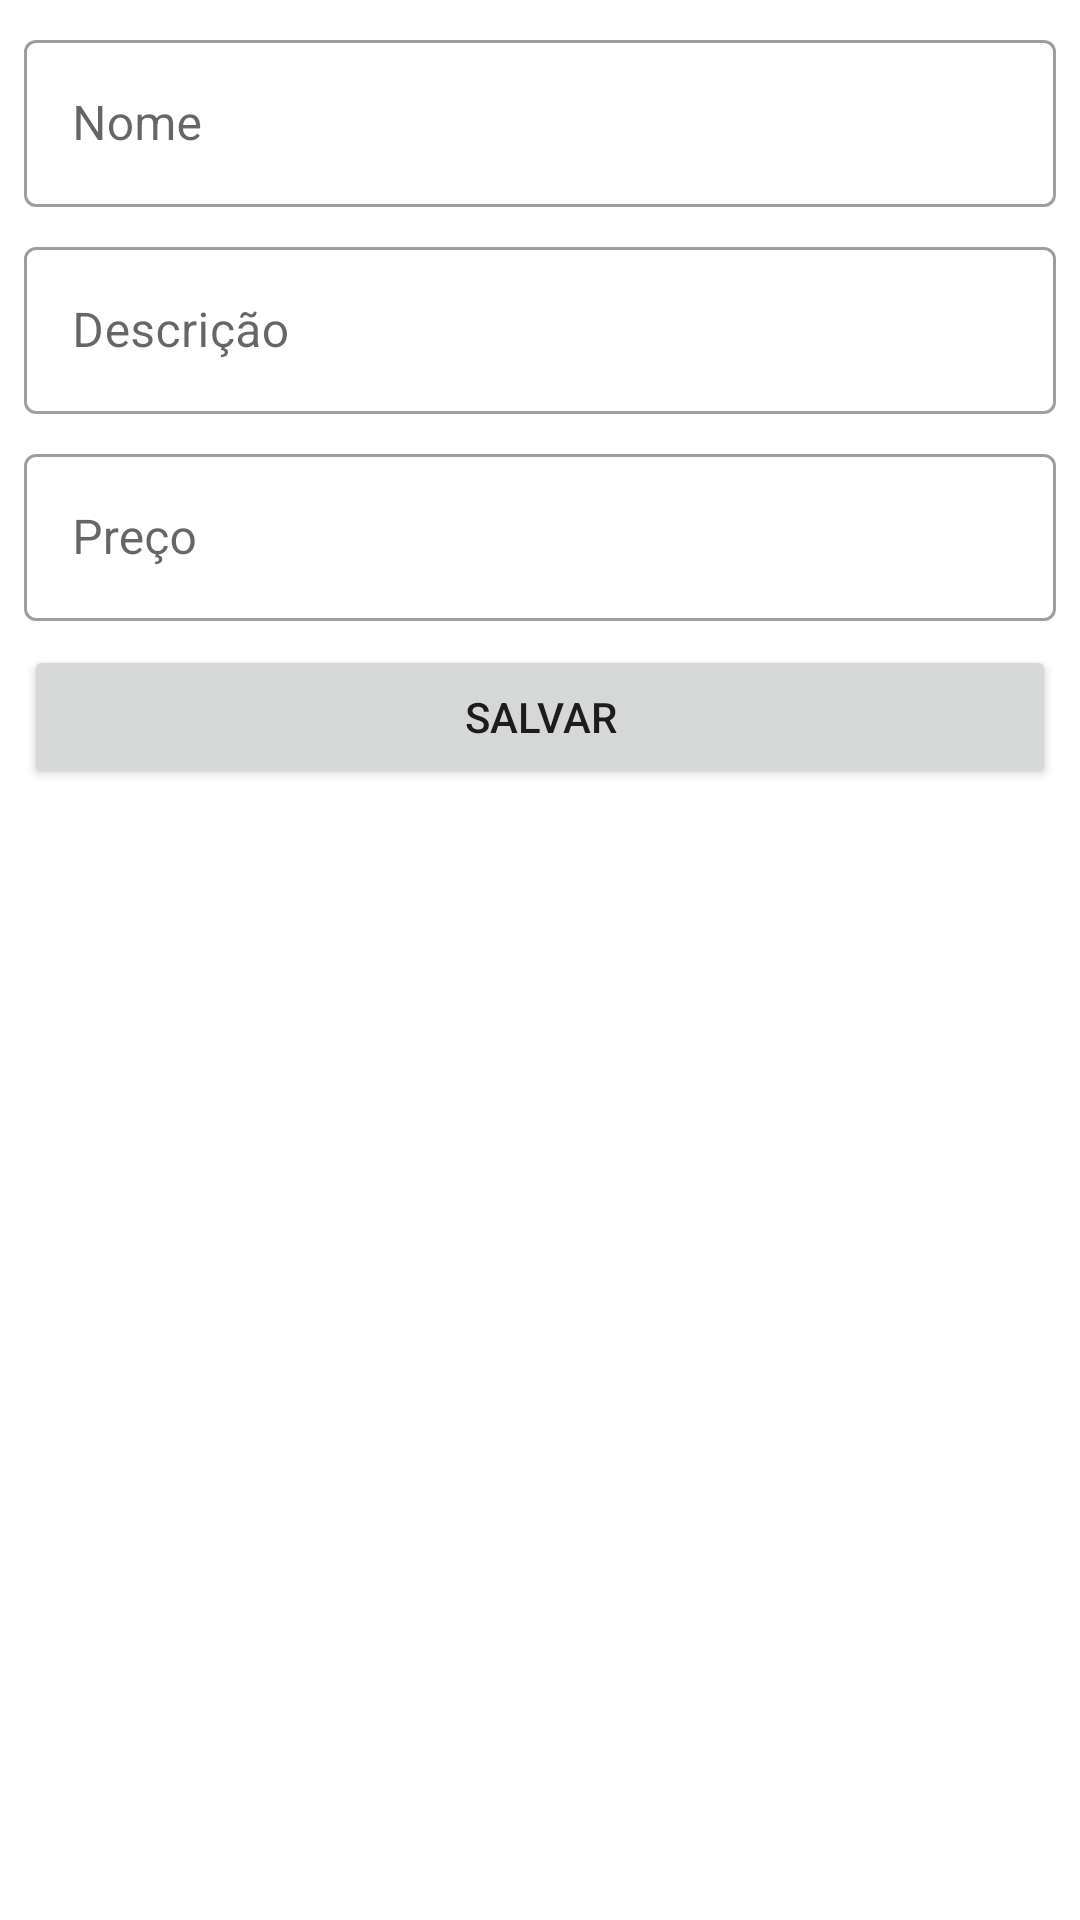

Android layout source for this screen:
<!-- AndroidManifest.xml: application theme Theme.OrganizeProducts -->
<!-- res/layout/activity_register_products.xml -->
<?xml version="1.0" encoding="utf-8"?>
<androidx.constraintlayout.widget.ConstraintLayout xmlns:android="http://schemas.android.com/apk/res/android"
    xmlns:app="http://schemas.android.com/apk/res-auto"
    xmlns:tools="http://schemas.android.com/tools"
    android:layout_width="match_parent"
    android:layout_height="match_parent"
    tools:context=".ui.activity.RegisterProductsActivity">


    <com.google.android.material.textfield.TextInputLayout
        android:id="@+id/activity_register_products_name"
        style="@style/Widget.MaterialComponents.TextInputLayout.OutlinedBox"
        android:layout_width="match_parent"
        android:layout_height="wrap_content"
        android:layout_margin="8dp"
        app:layout_constraintEnd_toEndOf="parent"
        app:layout_constraintStart_toStartOf="parent"
        app:layout_constraintTop_toTopOf="parent">

        <com.google.android.material.textfield.TextInputEditText
            android:layout_width="match_parent"
            android:layout_height="wrap_content"
            android:hint="Nome"
            android:inputType="text"
            tools:text="Nome do produto" />
    </com.google.android.material.textfield.TextInputLayout>


    <com.google.android.material.textfield.TextInputLayout
        android:id="@+id/activity_register_products_description"
        style="@style/Widget.MaterialComponents.TextInputLayout.OutlinedBox"
        android:layout_width="match_parent"
        android:layout_height="wrap_content"
        android:layout_margin="8dp"
        app:layout_constraintEnd_toEndOf="parent"
        app:layout_constraintStart_toStartOf="parent"
        app:layout_constraintTop_toBottomOf="@id/activity_register_products_name">

        <com.google.android.material.textfield.TextInputEditText
            android:layout_width="match_parent"
            android:layout_height="wrap_content"
            android:hint="Descrição"
            android:inputType="text"
            tools:text="Descrição do produto" />
    </com.google.android.material.textfield.TextInputLayout>

    <com.google.android.material.textfield.TextInputLayout
        android:id="@+id/activity_register_products_price"
        style="@style/Widget.MaterialComponents.TextInputLayout.OutlinedBox"
        android:layout_width="match_parent"
        android:layout_height="wrap_content"
        android:layout_margin="8dp"
        app:layout_constraintEnd_toEndOf="parent"
        app:layout_constraintStart_toStartOf="parent"
        app:layout_constraintTop_toBottomOf="@id/activity_register_products_description">

        <com.google.android.material.textfield.TextInputEditText
            android:layout_width="match_parent"
            android:layout_height="wrap_content"
            android:hint="Preço"
            android:inputType="numberDecimal"
            tools:text="25,95" />

    </com.google.android.material.textfield.TextInputLayout>

    <Button
        android:id="@+id/activity_register_products_save"
        android:layout_width="match_parent"
        android:layout_height="wrap_content"
        android:layout_margin="8dp"
        android:text="Salvar"
        app:layout_constraintEnd_toEndOf="parent"
        app:layout_constraintStart_toStartOf="parent"
        app:layout_constraintTop_toBottomOf="@id/activity_register_products_price" />


</androidx.constraintlayout.widget.ConstraintLayout>
<!-- resources referenced by this layout -->
<resources>
  <style name="Theme.OrganizeProducts" parent="Theme.MaterialComponents.DayNight.DarkActionBar">
          
          <item name="colorPrimary">@color/purple_500</item>
          <item name="colorPrimaryVariant">@color/purple_700</item>
          <item name="colorOnPrimary">@color/white</item>
          
          <item name="colorSecondary">@color/teal_200</item>
          <item name="colorSecondaryVariant">@color/teal_700</item>
          <item name="colorOnSecondary">@color/black</item>
          
          <item name="android:statusBarColor">?attr/colorPrimaryVariant</item>
          
      </style>
  <!-- not gathered from this repository: default colours our renderer supplied (Android Studio template values) -->
  <color name="purple_500">#FF6200EE</color>
  <color name="purple_700">#FF3700B3</color>
  <color name="teal_200">#FF03DAC5</color>
  <color name="teal_700">#FF018786</color>
  <color name="black">#FF000000</color>
  <color name="white">#FFFFFFFF</color>
</resources>
